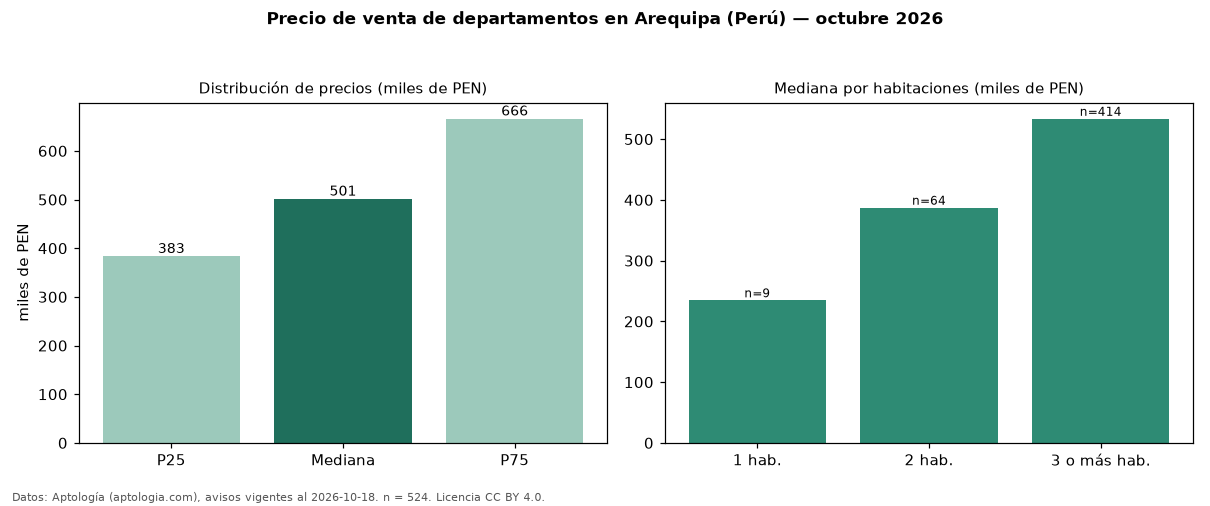

The table this chart was drawn from, first rows:
seccion, metrica, valor, moneda, n
precio, p25, 383375, PEN, 524
precio, mediana, 501350, PEN, 524
precio, p75, 666062, PEN, 524
precio, minimo, 205840, PEN, 524
precio, maximo, 3330000, PEN, 524
m2, mediana_precio_m2, 4215, PEN, 488
m2, area_mediana_m2, 119.0, m2, 488
admin, mediana_admin_mes, 70.0, PEN, 17
banos, mediana_banos, 2.0, , 
parqueadero, pct_con_parqueadero, 100.0, %, 400
habitaciones, 1, 234765, PEN, 9
habitaciones, 2, 387180, PEN, 64
habitaciones, 3+, 533532, PEN, 414
fuente, fecha_datos, 2026-10-18, , 
fuente, atribucion, https://www.aptologia.com/pe/venta/arequ…, , 
fuente, licencia, CC BY 4.0, , 
